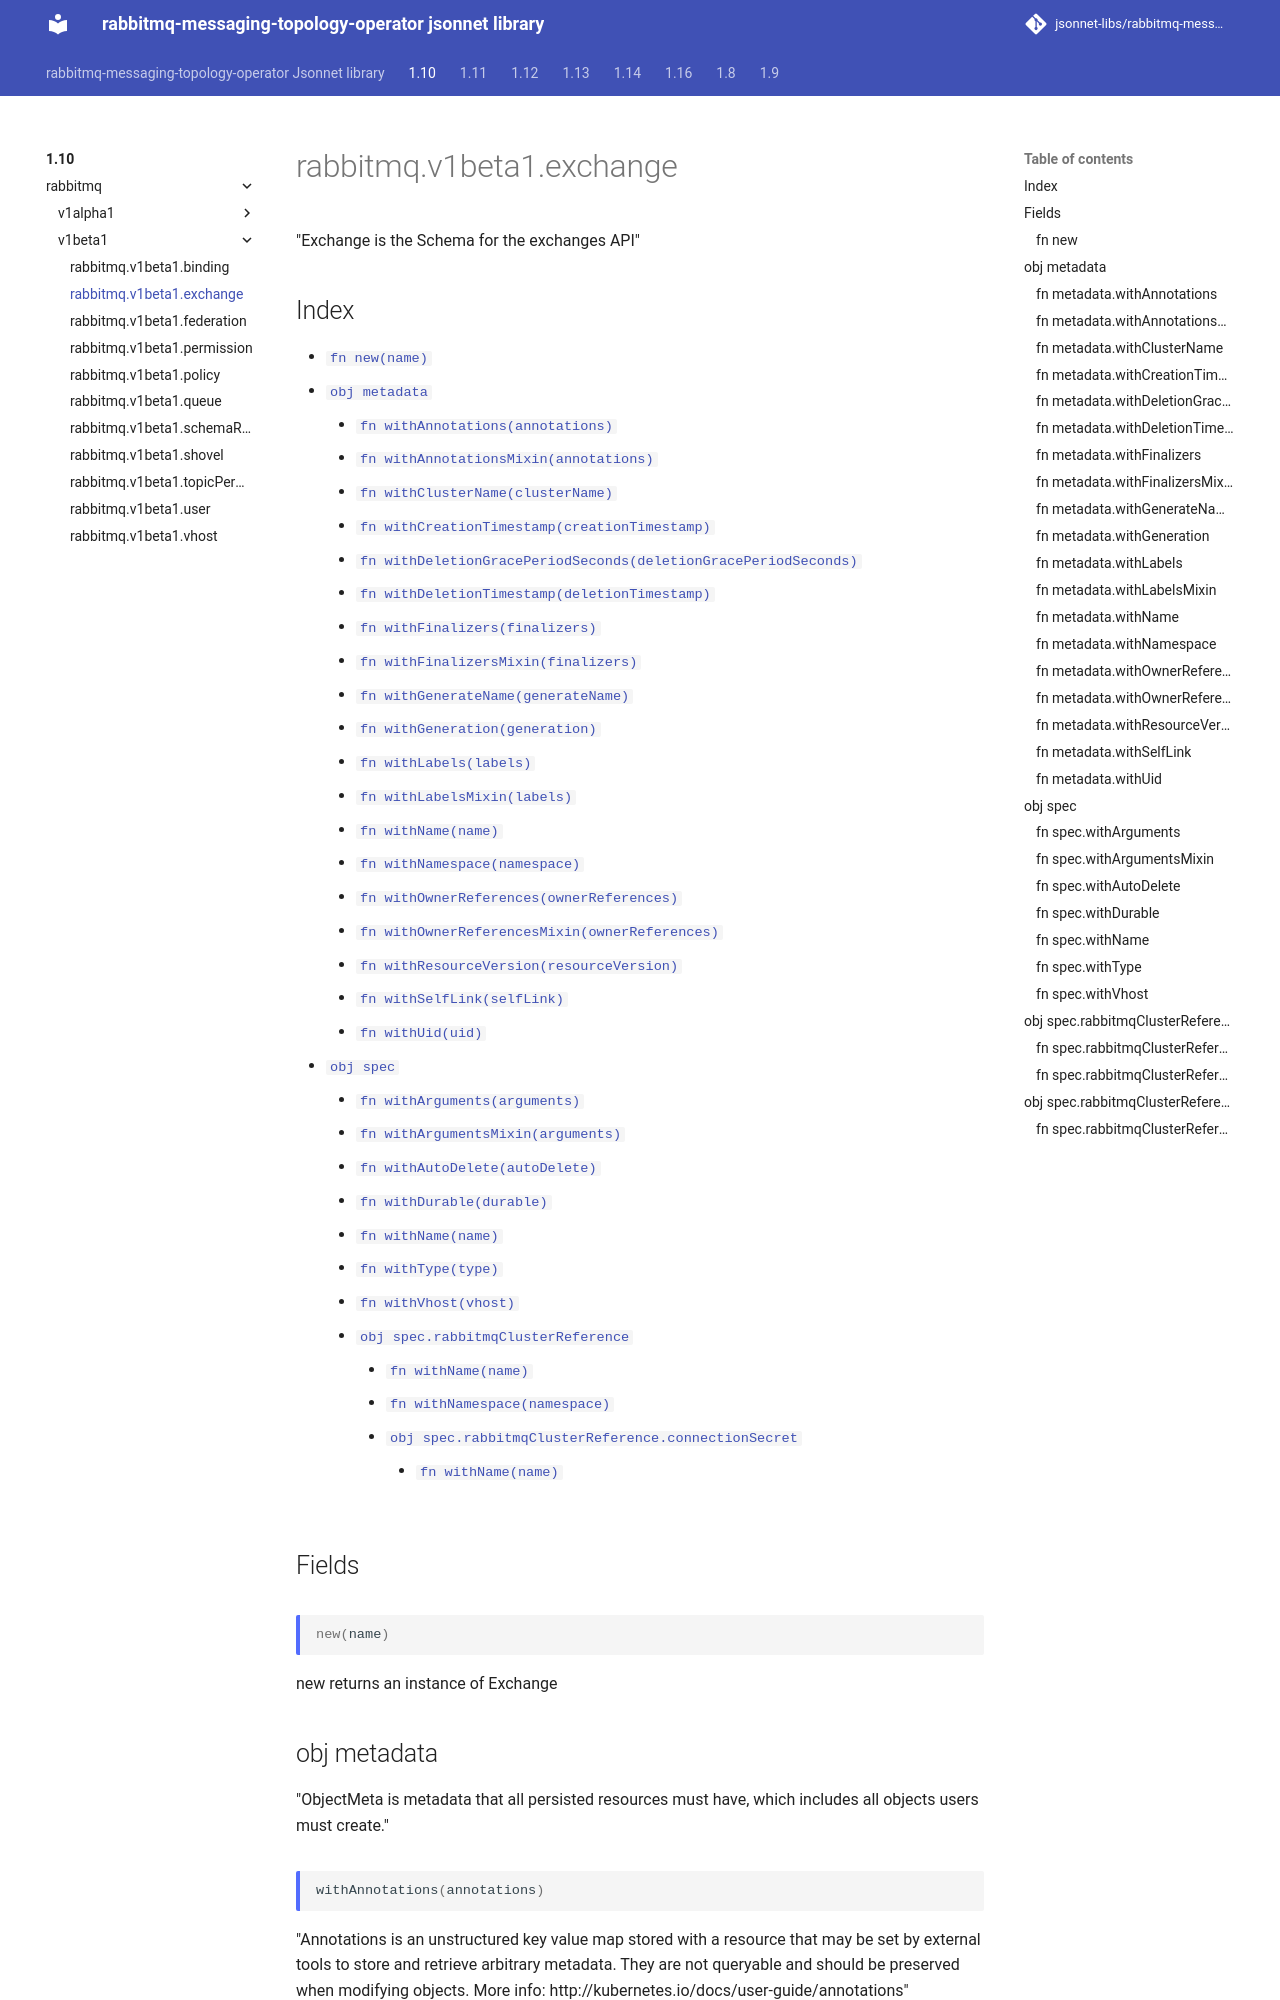

repository: jsonnet-libs/rabbitmq-messaging-topology-operator-libsonnet · page: 1.10/rabbitmq/v1beta1/exchange/index.html · generator: mkdocs

---
permalink: /1.10/rabbitmq/v1beta1/exchange/
---

# rabbitmq.v1beta1.exchange

"Exchange is the Schema for the exchanges API"

## Index

* [`fn new(name)`](#fn-new)
* [`obj metadata`](#obj-metadata)
  * [`fn withAnnotations(annotations)`](#fn-metadatawithannotations)
  * [`fn withAnnotationsMixin(annotations)`](#fn-metadatawithannotationsmixin)
  * [`fn withClusterName(clusterName)`](#fn-metadatawithclustername)
  * [`fn withCreationTimestamp(creationTimestamp)`](#fn-metadatawithcreationtimestamp)
  * [`fn withDeletionGracePeriodSeconds(deletionGracePeriodSeconds)`](#fn-metadatawithdeletiongraceperiodseconds)
  * [`fn withDeletionTimestamp(deletionTimestamp)`](#fn-metadatawithdeletiontimestamp)
  * [`fn withFinalizers(finalizers)`](#fn-metadatawithfinalizers)
  * [`fn withFinalizersMixin(finalizers)`](#fn-metadatawithfinalizersmixin)
  * [`fn withGenerateName(generateName)`](#fn-metadatawithgeneratename)
  * [`fn withGeneration(generation)`](#fn-metadatawithgeneration)
  * [`fn withLabels(labels)`](#fn-metadatawithlabels)
  * [`fn withLabelsMixin(labels)`](#fn-metadatawithlabelsmixin)
  * [`fn withName(name)`](#fn-metadatawithname)
  * [`fn withNamespace(namespace)`](#fn-metadatawithnamespace)
  * [`fn withOwnerReferences(ownerReferences)`](#fn-metadatawithownerreferences)
  * [`fn withOwnerReferencesMixin(ownerReferences)`](#fn-metadatawithownerreferencesmixin)
  * [`fn withResourceVersion(resourceVersion)`](#fn-metadatawithresourceversion)
  * [`fn withSelfLink(selfLink)`](#fn-metadatawithselflink)
  * [`fn withUid(uid)`](#fn-metadatawithuid)
* [`obj spec`](#obj-spec)
  * [`fn withArguments(arguments)`](#fn-specwitharguments)
  * [`fn withArgumentsMixin(arguments)`](#fn-specwithargumentsmixin)
  * [`fn withAutoDelete(autoDelete)`](#fn-specwithautodelete)
  * [`fn withDurable(durable)`](#fn-specwithdurable)
  * [`fn withName(name)`](#fn-specwithname)
  * [`fn withType(type)`](#fn-specwithtype)
  * [`fn withVhost(vhost)`](#fn-specwithvhost)
  * [`obj spec.rabbitmqClusterReference`](#obj-specrabbitmqclusterreference)
    * [`fn withName(name)`](#fn-specrabbitmqclusterreferencewithname)
    * [`fn withNamespace(namespace)`](#fn-specrabbitmqclusterreferencewithnamespace)
    * [`obj spec.rabbitmqClusterReference.connectionSecret`](#obj-specrabbitmqclusterreferenceconnectionsecret)
      * [`fn withName(name)`](#fn-specrabbitmqclusterreferenceconnectionsecretwithname)

## Fields

### fn new

```ts
new(name)
```

new returns an instance of Exchange

## obj metadata

"ObjectMeta is metadata that all persisted resources must have, which includes all objects users must create."
